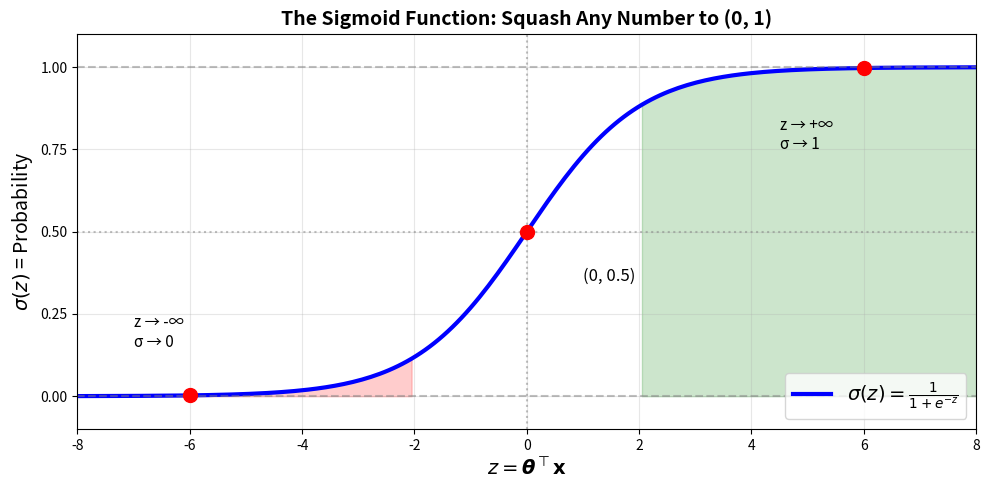

This chart was generated by the following Python code: (Note: this script raises an exception after producing the figure.)
import matplotlib.pyplot as plt
import numpy as np

fig, ax = plt.subplots(figsize=(10, 5))

# Sigmoid function
z = np.linspace(-8, 8, 200)
sigmoid = 1 / (1 + np.exp(-z))

# Plot sigmoid
ax.plot(z, sigmoid, 'b-', linewidth=3, label=r'$\sigma(z) = \frac{1}{1 + e^{-z}}$')

# Add horizontal lines at 0 and 1
ax.axhline(y=0, color='gray', linestyle='--', alpha=0.5)
ax.axhline(y=1, color='gray', linestyle='--', alpha=0.5)
ax.axhline(y=0.5, color='gray', linestyle=':', alpha=0.5)

# Add vertical line at z=0
ax.axvline(x=0, color='gray', linestyle=':', alpha=0.5)

# Mark key points
key_points = [(-6, 1/(1+np.exp(6))), (0, 0.5), (6, 1/(1+np.exp(-6)))]
for z_val, sig_val in key_points:
    ax.plot(z_val, sig_val, 'ro', markersize=10)
    if z_val == 0:
        ax.annotate(f'(0, 0.5)', (z_val, sig_val), xytext=(1, 0.35), fontsize=12)
    elif z_val < 0:
        ax.annotate(f'z → -∞\nσ → 0', (z_val, sig_val), xytext=(-7, 0.15), fontsize=11)
    else:
        ax.annotate(f'z → +∞\nσ → 1', (z_val, sig_val), xytext=(4.5, 0.75), fontsize=11)

# Labels and styling
ax.set_xlabel(r'$z = \boldsymbol{\theta}^\top \mathbf{x}$', fontsize=14)
ax.set_ylabel(r'$\sigma(z)$ = Probability', fontsize=14)
ax.set_title('The Sigmoid Function: Squash Any Number to (0, 1)', fontsize=14, fontweight='bold')
ax.set_xlim(-8, 8)
ax.set_ylim(-0.1, 1.1)
ax.set_yticks([0, 0.25, 0.5, 0.75, 1.0])
ax.legend(loc='lower right', fontsize=14)
ax.grid(True, alpha=0.3)

# Add region labels
ax.fill_between(z[z < -2], 0, sigmoid[z < -2], alpha=0.2, color='red', label='Predict 0')
ax.fill_between(z[z > 2], 0, sigmoid[z > 2], alpha=0.2, color='green', label='Predict 1')

plt.tight_layout()
plt.savefig('diagrams/sigmoid_function_matplotlib.png', dpi=150, bbox_inches='tight',
            facecolor='white', edgecolor='none')
print("Saved sigmoid_function_matplotlib.png")
